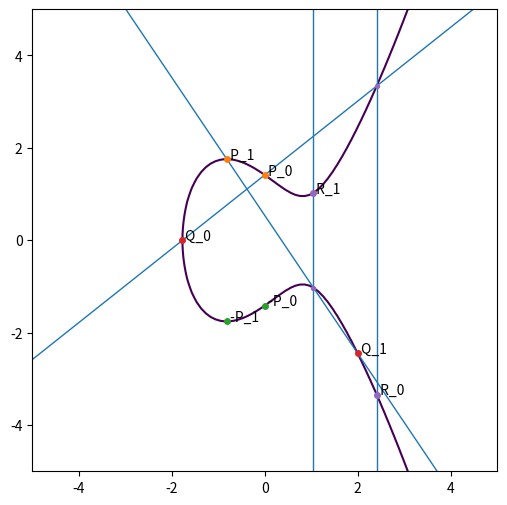

The script that saved this image:
import numpy as np
import matplotlib.pyplot as plt

def elip(a, b, pairs=[]):
    '''
    Funkcja rysująca krzywą eliptyczną, podane pary punktów (P, Q) na niej leżące, -P oraz P + Q.
    Parametry:
        a (int) - współczynnik a krzywej
        b (int) - współczynnik b krzywej
        pairs (list(tuple(int, int))) - lista par punktów
    '''
    # walidacja parametrów
    if 4*(a**3) + 27*(b**2) == 0:
        print('Błedne parametry.')
        return
    
    # parametry wykresu
    plot_r = 5
    n = 100

    # dziedzina, na której wyznaczamy krzywą
    x = np.linspace(-plot_r, plot_r, n)
    y = np.linspace(-plot_r, plot_r, n)

    x, y = np.meshgrid(x, y)

    # strony równania krzywej
    LHS = y**2
    RHS = x**3 + a*x + b

    # obliczamy sumy P + Q oraz -P
    pairs_sums_mp = []

    for p, q in pairs:
        # sprawdzenie czy punkt leży na krzywej (z pewną dokładnością)
        if np.abs(p[1]**2 - p[0]**3 - a*p[0] - b) < .01 and \
           np.abs(q[1]**2 - q[0]**3 - a*q[0] - b) < .01:
            s = (q[1] - p[1])/(q[0] - p[0])
            r_1 = s**2 - p[0] - q[0]
            r_2 = s*(p[0] - r_1) - p[1]
            m_p = (p[0], -p[1])
            pairs_sums_mp.append((p, q, (r_1, r_2), m_p))

    # tworzymy nowy rysunek
    plt.figure(figsize=(6, 6))

    # rysujemy krzywą
    plt.contour(x, y, (LHS - RHS), [0], color='C0')

    # dodajemy punkty i proste
    for i, (p, q, r, m_p) in enumerate(pairs_sums_mp):
        # proste
        plt.vlines(r[0], -plot_r, plot_r, linewidth=1)
        plt.axline(p, q, linewidth=1)

        # punkty
        plt.scatter(*p, s=16, color='C1', zorder=8)
        plt.scatter(*q, s=16, color='C3', zorder=8)
        plt.scatter(*r, s=16, color='C4', zorder=8)
        plt.scatter(*m_p, s=16, color='C2', zorder=8)
        plt.scatter(r[0] , -r[1], s=8, color='C4', zorder=8)

        # podpisy
        plt.text(*p, f' P_{i}', zorder=16)
        plt.text(*q, f' Q_{i}', zorder=16)
        plt.text(*r, f' R_{i}', zorder=16)
        plt.text(*m_p, f' -P_{i}', zorder=16)

    # granice wykresu
    plt.xlim(-plot_r, plot_r)
    plt.ylim(-plot_r, plot_r)

    # wyświetlenie rysunku
    plt.show()

elip(-2, 2, [((0., 2**.5), (-1.769, 0.)), ((-0.816, 1.757), (2., -2.449))])
